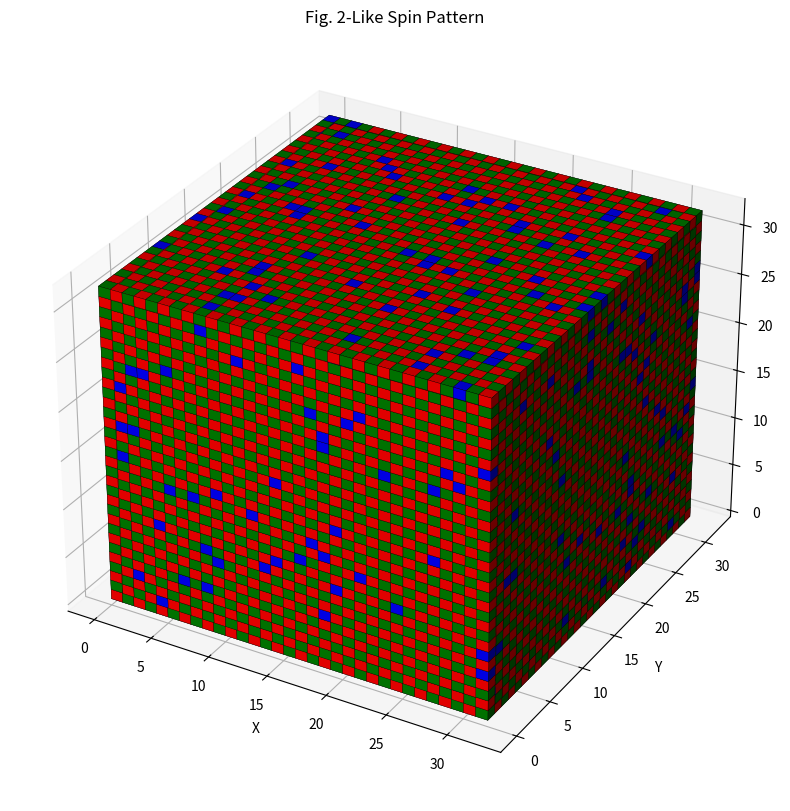

Here is the Python script that generated this plot:
import numpy as np
import matplotlib.pyplot as plt
from matplotlib.colors import ListedColormap

def generate_fig2_like_pattern(lattice_size, randomness=0.05):
    """
    Generate a spin configuration similar to Fig. 2 in the paper.

    Args:
        lattice_size (int): Size of the cubic lattice (NxNxN).
        randomness (float): Probability of introducing a random third spin.

    Returns:
        numpy.ndarray: 3D array of spins.
    """
    spins = np.zeros((lattice_size, lattice_size, lattice_size), dtype=int)

    for z in range(lattice_size):
        # Alternate spin pairs along the z-axis
        spin1, spin2 = (1, 2) if z % 2 == 0 else (2, 1)
        for x in range(lattice_size):
            for y in range(lattice_size):
                # Alternate spins on each face
                spins[x, y, z] = spin1 if (x + y) % 2 == 0 else spin2
                # Introduce randomness
                if np.random.rand() < randomness:
                    spins[x, y, z] = 3  # Add the third spin randomly

    return spins

def plot_3d_spin_configuration(spins, title):
    """
    Plot the 3D spin configuration using a voxel plot.

    Args:
        spins (numpy.ndarray): 3D array of spins.
        title (str): Title of the plot.
    """
    lattice_size = spins.shape[0]
    colors = ['red', 'green', 'blue']  # Map spin states to colors
    cmap = ListedColormap(colors)
    
    normalized_spins = spins - 1  # Normalize spins to range [0, 2] for colormap
    fig = plt.figure(figsize=(10, 10))
    ax = fig.add_subplot(111, projection='3d')
    ax.voxels(np.ones_like(spins, dtype=bool), facecolors=cmap(normalized_spins), edgecolor='k', linewidth=0.2)
    
    ax.set_title(title)
    ax.set_xlabel('X')
    ax.set_ylabel('Y')
    ax.set_zlabel('Z')
    plt.show()

# Example Usage
lattice_size = 32  # Adjust lattice size as needed
spins = generate_fig2_like_pattern(lattice_size, randomness=0.05)
plot_3d_spin_configuration(spins, title="Fig. 2-Like Spin Pattern")
